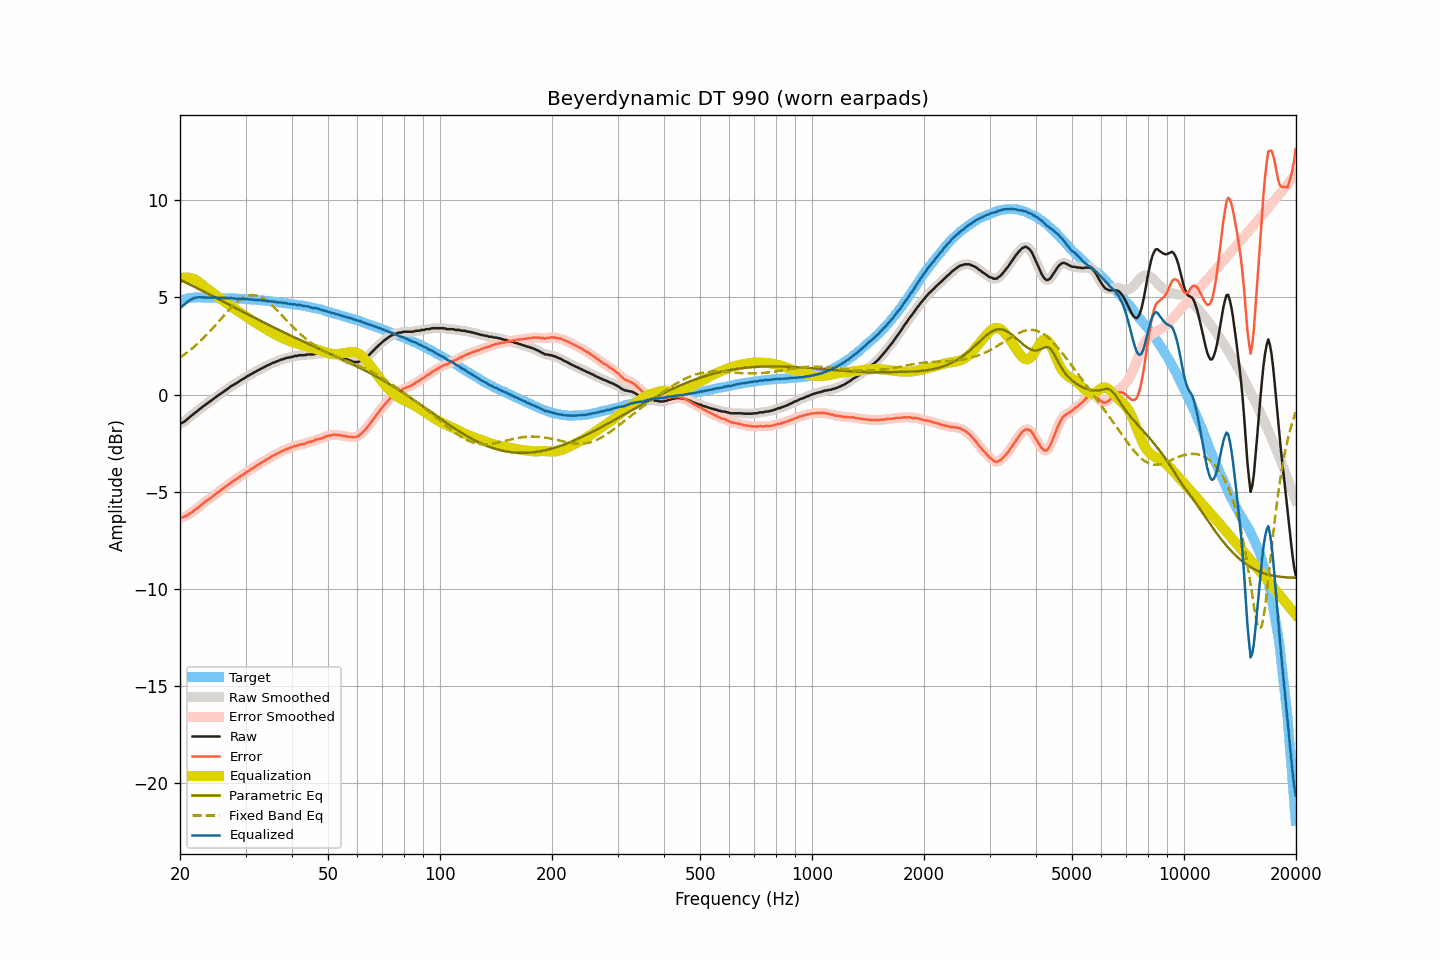

The file beside this chart, header and first rows:
frequency, raw, smoothed, error, error_smoothed, equalization, parametric_eq, fixed_band_eq, equalized_raw, equalized_smoothed, target
20.00, -1.50, -1.51, -6.33, -6.34, 5.97, 5.91, 1.90, 4.46, 4.46, 4.83
20.20, -1.47, -1.47, -6.33, -6.33, 5.99, 5.87, 1.96, 4.52, 4.52, 4.86
20.40, -1.42, -1.43, -6.31, -6.31, 6.01, 5.83, 2.02, 4.59, 4.59, 4.89
20.61, -1.38, -1.37, -6.28, -6.28, 6.02, 5.79, 2.08, 4.65, 4.65, 4.91
20.81, -1.30, -1.30, -6.24, -6.24, 6.03, 5.75, 2.14, 4.72, 4.73, 4.94
21.02, -1.22, -1.23, -6.19, -6.19, 6.02, 5.71, 2.20, 4.80, 4.79, 4.97
21.23, -1.15, -1.16, -6.13, -6.14, 6.01, 5.67, 2.27, 4.86, 4.85, 4.98
21.44, -1.09, -1.09, -6.08, -6.08, 5.99, 5.63, 2.34, 4.90, 4.90, 4.99
21.66, -1.04, -1.03, -6.03, -6.02, 5.97, 5.59, 2.40, 4.93, 4.94, 4.99
21.87, -0.95, -0.96, -5.95, -5.96, 5.94, 5.55, 2.48, 4.98, 4.97, 4.99
22.09, -0.90, -0.90, -5.91, -5.90, 5.89, 5.51, 2.55, 4.99, 4.99, 5.00
22.31, -0.83, -0.83, -5.84, -5.84, 5.84, 5.46, 2.62, 5.00, 5.01, 5.00
22.54, -0.77, -0.77, -5.77, -5.77, 5.78, 5.42, 2.70, 5.01, 5.01, 5.00
22.76, -0.70, -0.70, -5.71, -5.70, 5.71, 5.38, 2.78, 5.01, 5.01, 5.00
22.99, -0.63, -0.64, -5.63, -5.63, 5.64, 5.34, 2.86, 5.01, 5.00, 4.99
23.22, -0.57, -0.58, -5.56, -5.57, 5.57, 5.30, 2.94, 5.00, 5.00, 4.99
23.45, -0.51, -0.51, -5.50, -5.50, 5.51, 5.25, 3.03, 4.99, 4.99, 4.99
23.69, -0.46, -0.45, -5.44, -5.44, 5.45, 5.21, 3.11, 4.99, 4.99, 4.99
23.92, -0.39, -0.39, -5.38, -5.39, 5.38, 5.17, 3.20, 4.99, 4.99, 4.99
24.16, -0.33, -0.33, -5.33, -5.33, 5.32, 5.13, 3.29, 4.99, 4.99, 5.00
24.40, -0.27, -0.27, -5.27, -5.27, 5.26, 5.08, 3.38, 4.99, 4.99, 5.00
24.65, -0.22, -0.21, -5.20, -5.20, 5.20, 5.04, 3.47, 4.99, 4.99, 4.99
24.89, -0.15, -0.15, -5.14, -5.14, 5.14, 5.00, 3.57, 4.99, 4.99, 4.98
25.14, -0.08, -0.09, -5.07, -5.07, 5.08, 4.95, 3.66, 4.99, 4.99, 4.98
25.39, -0.03, -0.03, -5.02, -5.01, 5.01, 4.91, 3.76, 4.98, 4.98, 4.98
25.65, 0.03, 0.03, -4.96, -4.95, 4.95, 4.87, 3.85, 4.98, 4.98, 4.98
25.91, 0.08, 0.08, -4.89, -4.89, 4.89, 4.83, 3.95, 4.97, 4.97, 4.97
26.16, 0.15, 0.15, -4.82, -4.82, 4.82, 4.78, 4.04, 4.97, 4.97, 4.97
26.43, 0.20, 0.20, -4.76, -4.76, 4.76, 4.74, 4.13, 4.97, 4.97, 4.97
26.69, 0.27, 0.26, -4.70, -4.70, 4.70, 4.70, 4.22, 4.97, 4.97, 4.97
26.96, 0.31, 0.32, -4.65, -4.64, 4.64, 4.65, 4.32, 4.96, 4.97, 4.97
27.23, 0.38, 0.38, -4.58, -4.58, 4.58, 4.61, 4.40, 4.97, 4.97, 4.96
27.50, 0.45, 0.44, -4.52, -4.52, 4.53, 4.57, 4.49, 4.97, 4.96, 4.96
27.77, 0.49, 0.49, -4.47, -4.47, 4.47, 4.52, 4.57, 4.95, 4.96, 4.95
28.05, 0.54, 0.53, -4.41, -4.41, 4.41, 4.48, 4.65, 4.95, 4.94, 4.95
28.33, 0.58, 0.58, -4.36, -4.36, 4.36, 4.44, 4.73, 4.93, 4.94, 4.94
28.62, 0.63, 0.64, -4.30, -4.30, 4.30, 4.39, 4.80, 4.93, 4.93, 4.94
28.90, 0.70, 0.69, -4.24, -4.24, 4.24, 4.35, 4.86, 4.94, 4.94, 4.94
29.19, 0.75, 0.74, -4.18, -4.19, 4.19, 4.31, 4.92, 4.93, 4.93, 4.92
29.48, 0.80, 0.79, -4.14, -4.13, 4.13, 4.27, 4.97, 4.93, 4.92, 4.93
29.78, 0.83, 0.84, -4.09, -4.08, 4.08, 4.22, 5.02, 4.91, 4.92, 4.92
30.08, 0.89, 0.89, -4.02, -4.02, 4.02, 4.18, 5.05, 4.91, 4.91, 4.92
30.38, 0.95, 0.94, -3.95, -3.96, 3.97, 4.14, 5.08, 4.92, 4.91, 4.91
30.68, 0.99, 0.99, -3.92, -3.91, 3.91, 4.09, 5.10, 4.90, 4.91, 4.90
30.99, 1.04, 1.04, -3.85, -3.85, 3.86, 4.05, 5.12, 4.90, 4.90, 4.89
31.30, 1.08, 1.09, -3.81, -3.81, 3.80, 4.01, 5.12, 4.89, 4.89, 4.89
31.61, 1.14, 1.13, -3.75, -3.75, 3.75, 3.97, 5.12, 4.88, 4.88, 4.89
31.93, 1.17, 1.18, -3.70, -3.70, 3.70, 3.92, 5.11, 4.87, 4.87, 4.88
32.24, 1.23, 1.22, -3.64, -3.64, 3.65, 3.88, 5.09, 4.87, 4.87, 4.86
32.57, 1.26, 1.27, -3.60, -3.59, 3.59, 3.84, 5.06, 4.86, 4.86, 4.86
32.89, 1.32, 1.31, -3.54, -3.54, 3.54, 3.80, 5.03, 4.86, 4.86, 4.86
33.22, 1.36, 1.35, -3.49, -3.49, 3.49, 3.76, 4.98, 4.85, 4.85, 4.85
33.55, 1.40, 1.40, -3.45, -3.44, 3.44, 3.71, 4.94, 4.84, 4.84, 4.84
33.89, 1.44, 1.44, -3.39, -3.39, 3.39, 3.67, 4.88, 4.83, 4.83, 4.83
34.23, 1.49, 1.48, -3.34, -3.34, 3.34, 3.63, 4.82, 4.83, 4.82, 4.83
34.57, 1.53, 1.52, -3.29, -3.29, 3.29, 3.59, 4.75, 4.82, 4.81, 4.81
34.92, 1.56, 1.56, -3.25, -3.24, 3.24, 3.55, 4.69, 4.80, 4.81, 4.80
35.27, 1.60, 1.60, -3.19, -3.19, 3.20, 3.51, 4.61, 4.80, 4.79, 4.80
35.62, 1.64, 1.64, -3.15, -3.15, 3.15, 3.47, 4.53, 4.78, 4.79, 4.78
35.97, 1.67, 1.67, -3.10, -3.10, 3.10, 3.43, 4.45, 4.77, 4.77, 4.77
... 635 more rows
